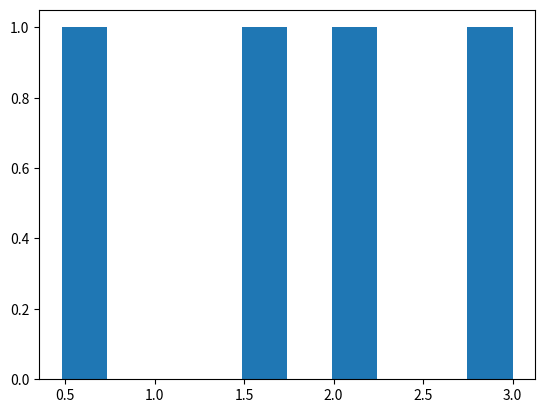

The matplotlib source for this figure:
import numpy as np
import matplotlib.pyplot as plt

weight = np.array([0.48, 1.7, 2, 3])

plt.hist(weight)
plt.show()
